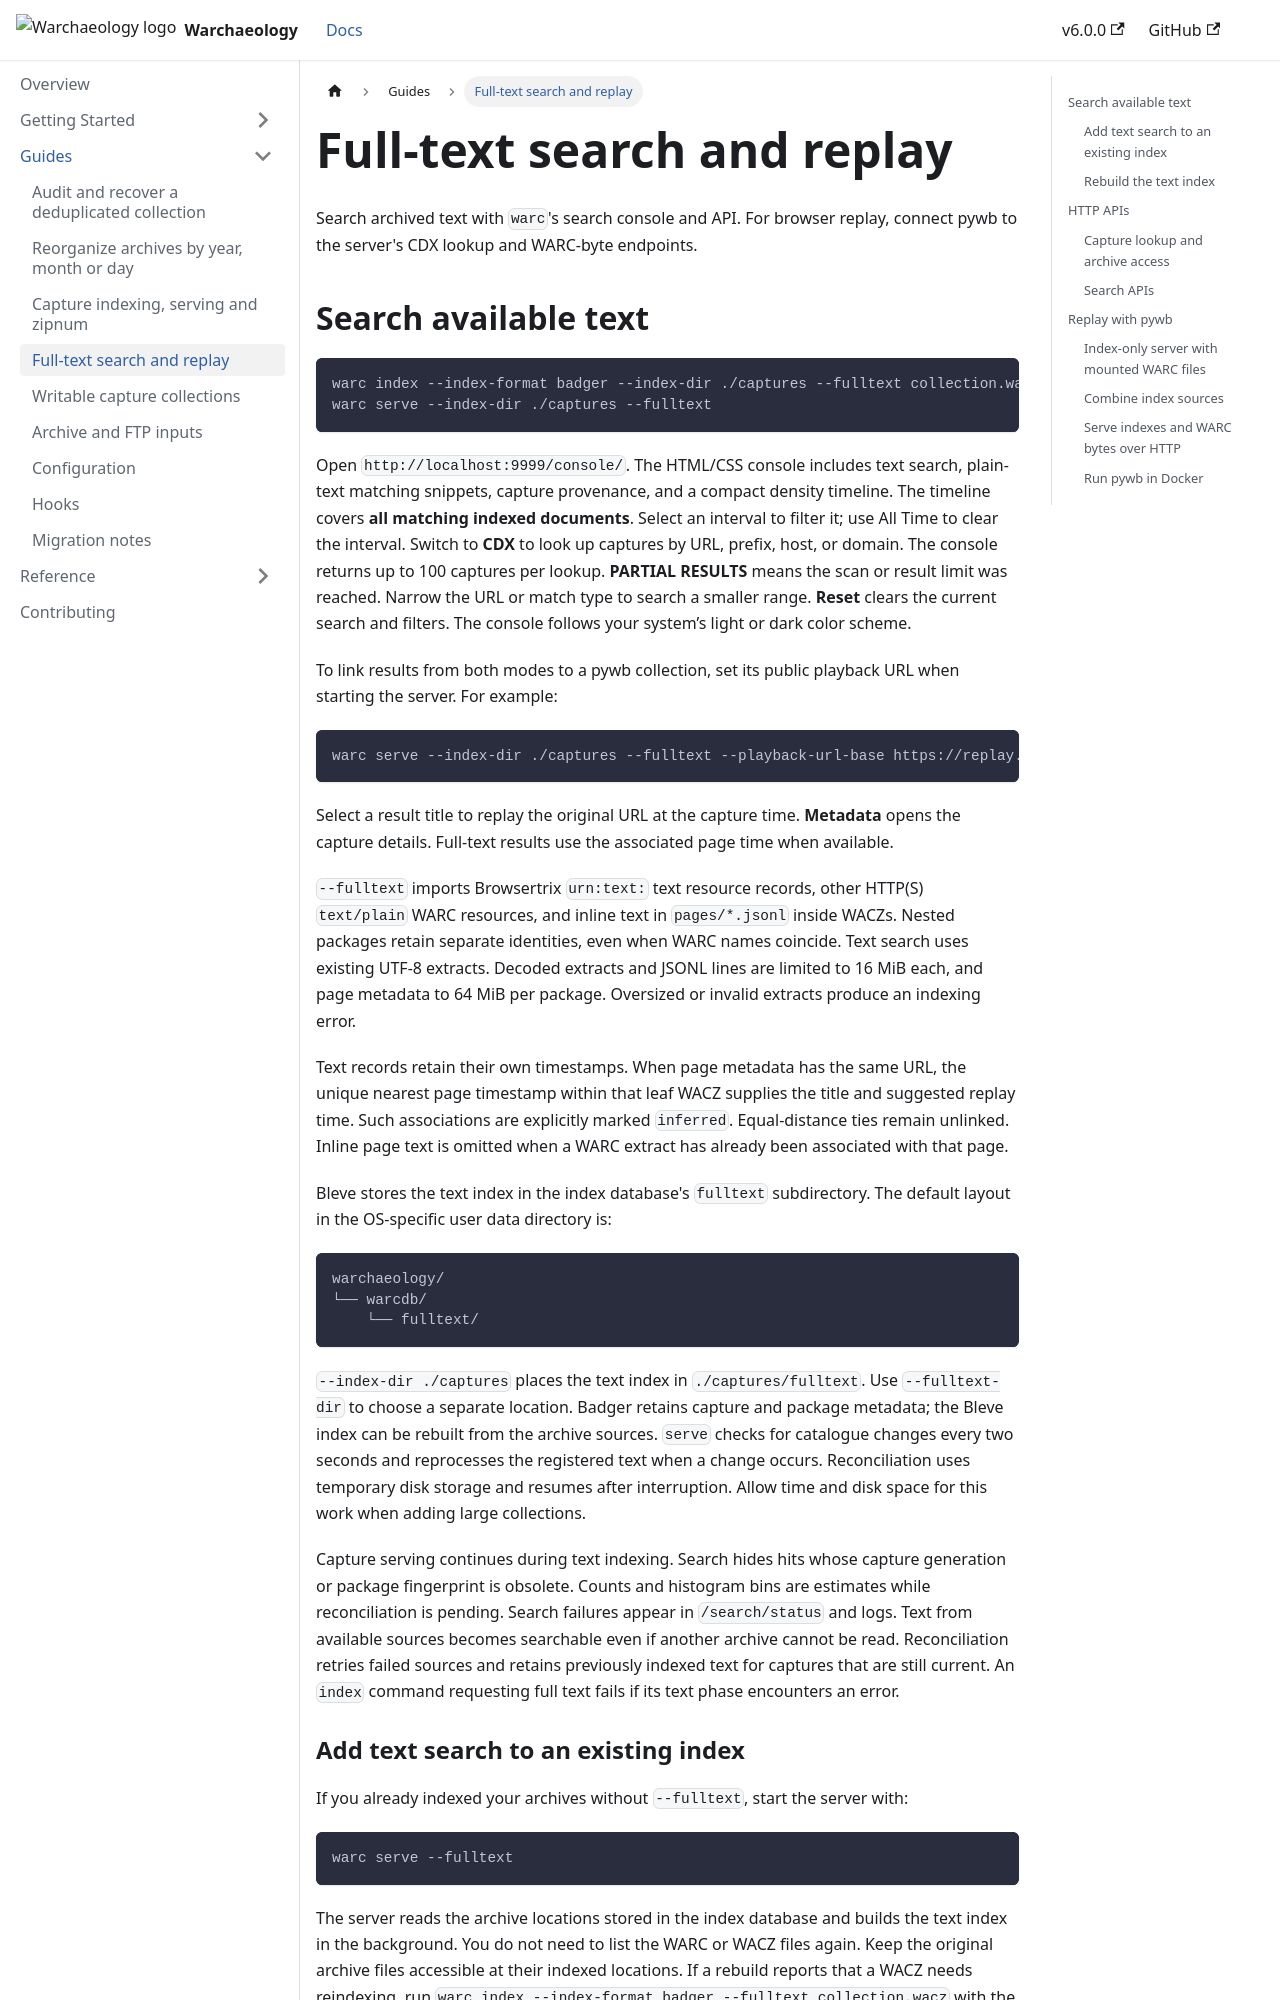

repository: NationalLibraryOfNorway/warchaeology · page: guides/search-and-replay.html · generator: docusaurus

---
title: Full-text search and replay
---

Search archived text with `warc`'s search console and API. For browser replay,
connect pywb to the server's CDX lookup and WARC-byte endpoints.

## Search available text

```sh
warc index --index-format badger --index-dir ./captures --fulltext collection.wacz
warc serve --index-dir ./captures --fulltext
```

Open `http://localhost:9999/console/`. The HTML/CSS console includes text search,
plain-text matching snippets, capture provenance, and a compact density timeline.
The timeline covers **all matching indexed documents**. Select an interval to filter it; use All Time to clear the interval.
Switch to **CDX** to look up captures by URL, prefix, host, or domain. The console
returns up to 100 captures per lookup. **PARTIAL RESULTS** means the scan or result limit was reached. Narrow the URL or match type to search a smaller range. **Reset** clears the current search and
filters. The console follows your system’s light or dark color scheme.

To link results from both modes to a pywb collection, set its public playback URL
when starting the server. For example:

```sh
warc serve --index-dir ./captures --fulltext --playback-url-base https://replay.example.org/archive/
```

Select a result title to replay the original URL at the capture time. **Metadata** opens the capture details. Full-text results use the
associated page time when available.

`--fulltext` imports Browsertrix `urn:text:` text resource records, other HTTP(S)
`text/plain` WARC resources, and inline text in `pages/*.jsonl` inside WACZs.
Nested packages retain separate identities, even when WARC names coincide.
Text search uses existing UTF-8 extracts. Decoded extracts and JSONL lines are
limited to 16 MiB each, and page metadata to 64 MiB per package. Oversized or
invalid extracts produce an indexing error.

Text records retain their own timestamps. When page metadata has the same URL,
the unique nearest page timestamp within that leaf WACZ supplies the title and
suggested replay time. Such associations are explicitly marked `inferred`.
Equal-distance ties remain unlinked. Inline page text is omitted when a WARC
extract has already been associated with that page.

Bleve stores the text index in the index database's `fulltext` subdirectory.
The default layout in the OS-specific user data directory is:

```text
warchaeology/
└── warcdb/
    └── fulltext/
```

`--index-dir ./captures` places the text index in `./captures/fulltext`.
Use `--fulltext-dir` to choose a separate location. Badger retains capture and
package metadata; the Bleve index can be rebuilt from the archive sources.
`serve` checks for catalogue changes every two seconds and reprocesses the
registered text when a change occurs. Reconciliation uses temporary disk storage
and resumes after interruption. Allow time and disk space for this work when
adding large collections.
